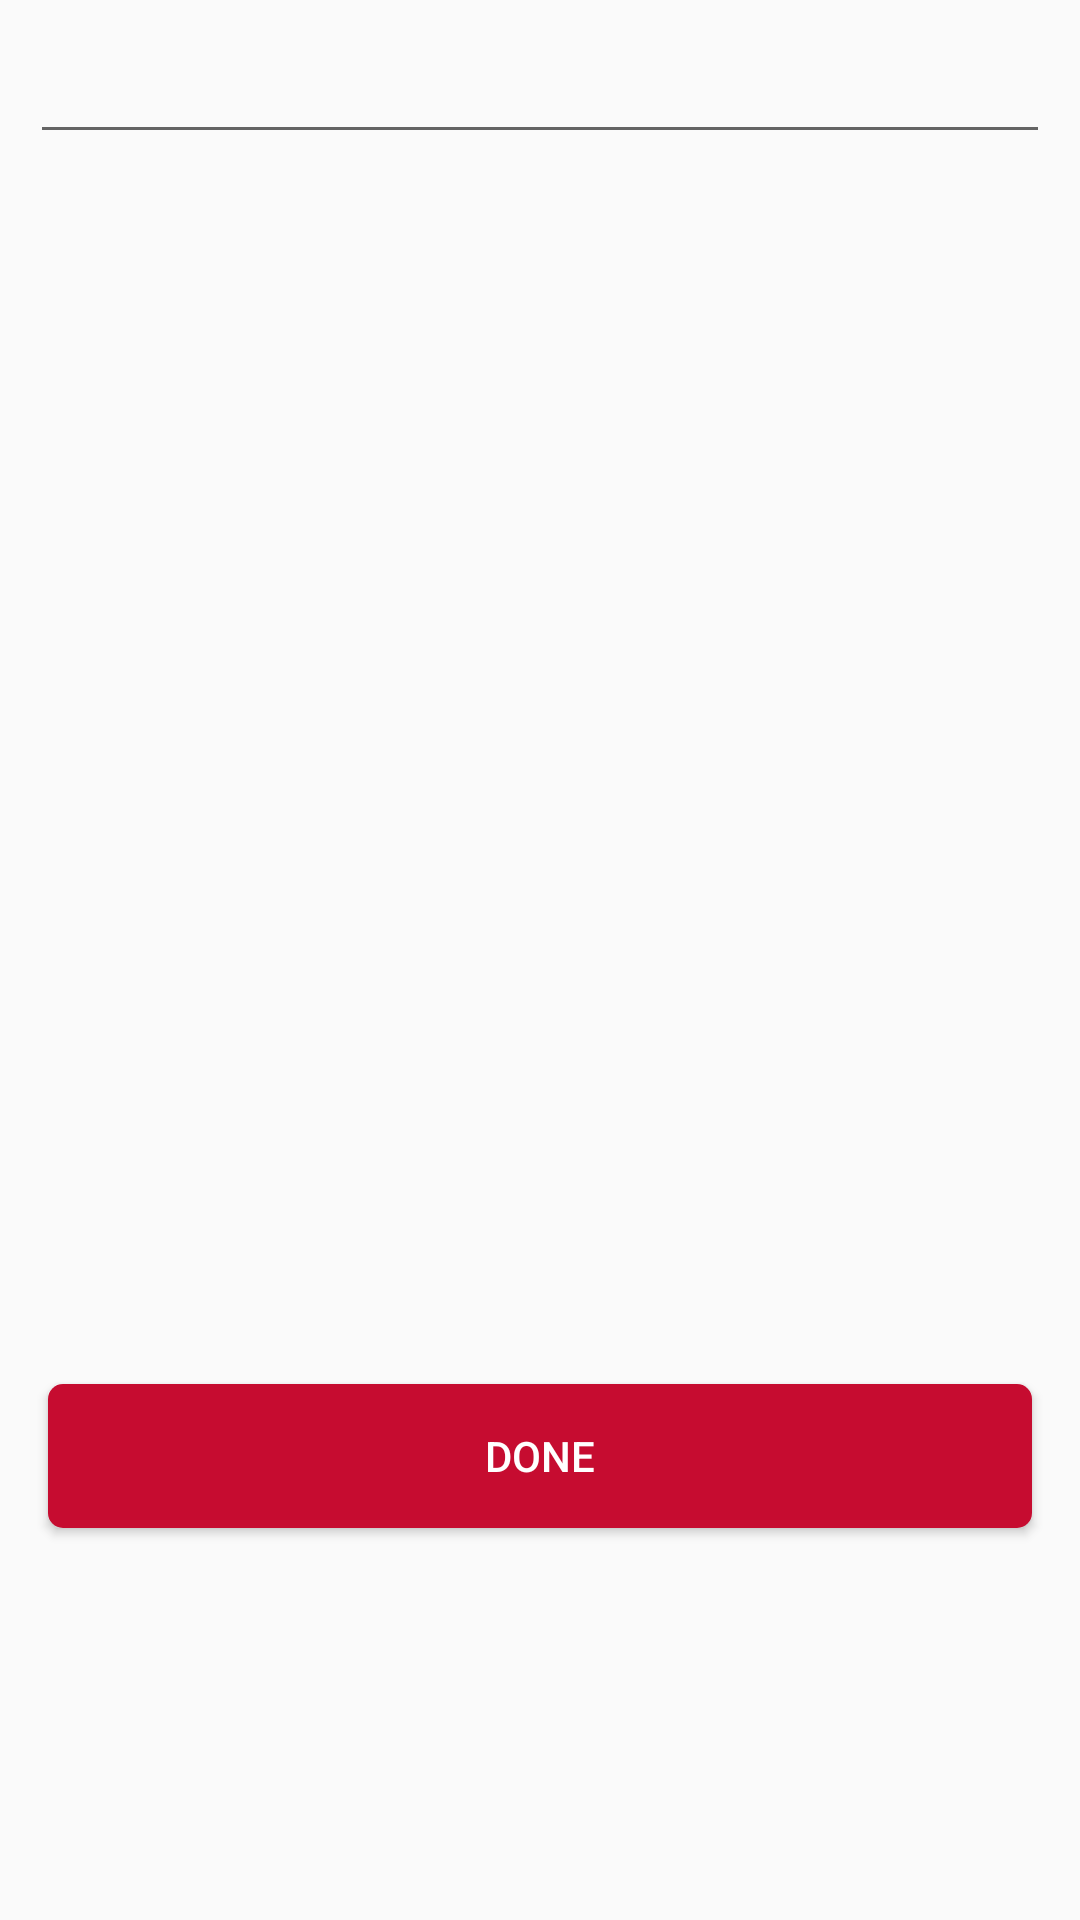

Here is an Android app screen rendered from its layout file. Give the layout XML and the strings, colors and styles it references.
<!-- AndroidManifest.xml: application theme AppTheme -->
<!-- res/layout/fence_names_alert.xml -->
<?xml version="1.0" encoding="utf-8"?>
<LinearLayout xmlns:android="http://schemas.android.com/apk/res/android"
              android:layout_width="match_parent"
              android:layout_height="match_parent"
              android:orientation="vertical">

    <AutoCompleteTextView
        android:id="@+id/fence_names"
        android:layout_margin="10dp"
        android:layout_width="match_parent"
        android:layout_height="wrap_content"
        android:layout_gravity="center">
    </AutoCompleteTextView>
    <Button android:id="@+id/done_fence_name" style="@style/button_large"
            android:layout_width="match_parent"
            android:layout_height="wrap_content"
            android:layout_marginTop="400dp"
            android:text="Done"/>

</LinearLayout>
<!-- resources referenced by this layout -->
<resources>
  <style name="button_large">
          <item name="android:layout_width">match_parent</item>
          <item name="android:layout_height">44dp</item>
          <item name="android:paddingTop">4dp</item>
          <item name="android:paddingBottom">4dp</item>
          <item name="android:layout_marginLeft">16dp</item>
          <item name="android:layout_marginRight">16dp</item>
          <item name="android:layout_marginTop">16dp</item>
          <item name="android:layout_marginBottom">16dp</item>
          <item name="android:background">@drawable/selector_button</item>
          <item name="android:textColor">@color/white</item>
      </style>
  <style name="AppTheme" parent="Theme.AppCompat.Light.DarkActionBar">
          
          <item name="colorPrimary">@color/colorPrimary</item>
          <item name="colorPrimaryDark">@color/colorPrimaryDark</item>
          <item name="colorAccent">@color/colorAccent</item>
          <item name="background">@android:color/transparent</item>
      </style>
  <!-- drawable selector_button (drawable) -->
  <?xml version="1.0" encoding="utf-8"?>
  <selector xmlns:android="http://schemas.android.com/apk/res/android">
  
      <item android:state_pressed="true">
          <shape xmlns:android="http://schemas.android.com/apk/res/android">
              <solid android:color="@color/safeguard_red_color"/>
              <corners android:radius="5dp" />
          </shape>
      </item>
  
      <item android:state_enabled="true">
          <shape xmlns:android="http://schemas.android.com/apk/res/android">
              <solid android:color="@color/safeguard_red_color" />
              <corners android:radius="5dp" />
          </shape>
      </item>
  </selector>
  <color name="white">#FFFFFF</color>
  <color name="colorPrimary">#d32e10</color>
  <color name="colorPrimaryDark">#CCd32e10</color>
  <color name="colorAccent">#AAD81B60</color>
  <color name="safeguard_red_color">#C60C30</color>
</resources>
